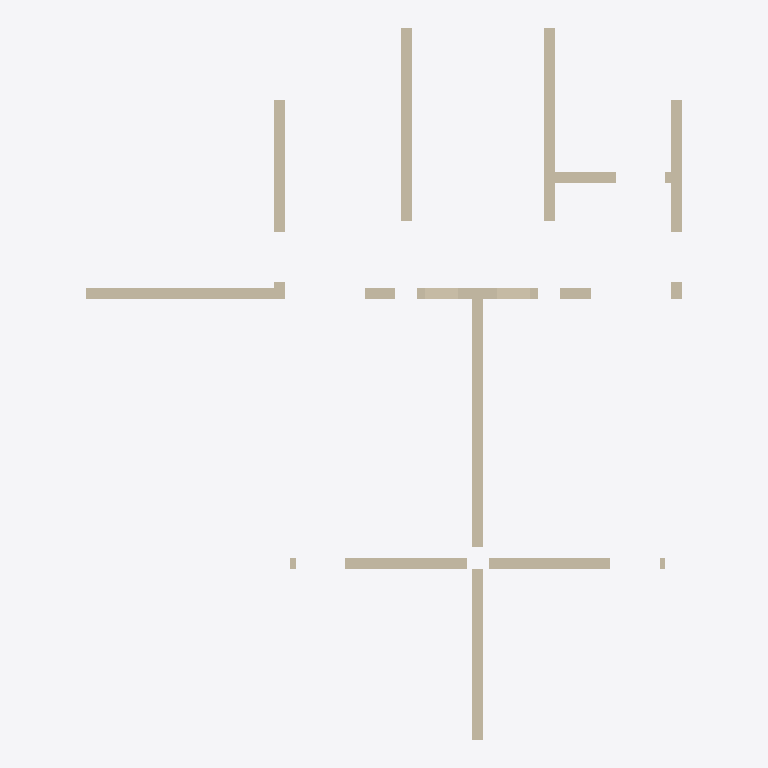
Plan cut of the same IFC building model at storey '2层' (level 3.00 m, cut at 4.40 m), seen from above with north up, elements coloured by IFC class: 10 walls (beige). Cut surfaces are drawn darker.
Extent 10.8 m × 12.9 m × 3.0 m (x, y, z). Storeys (1): 2层 at 3.00 m. Elements (10): 10 IfcWallStandardCase.

HEADER;
FILE_DESCRIPTION((''),'2;1');
FILE_NAME('','2023-05-09T17:19:17',(''),(''),'','BIMserver','');
FILE_SCHEMA(('IFC2X3'));
ENDSEC;
DATA;
#423=IFCPROJECT('1J5sbZvdvB_hhZ5d_ASqfT',#52,'项目编号',$,$,'项目名称','项目状态',(#123),#1);
#306=IFCSITE('1J5sbZvdvB_hhZ5d_ASqfV',#52,'Default',$,'',#307,$,$,.ELEMENT.,(42,21,31,181945),(-71,-3,-24,-263305),0.0,$,$);
#399=IFCBUILDING('1J5sbZvdvB_hhZ5d_ASqfS',#52,'',$,$,#400,$,'',.ELEMENT.,$,$,$);
#303=IFCBUILDINGSTOREY('1J5sbZvdvB_hhZ5dzrZ8k4',#52,'2层',$,$,#304,$,'2层',.ELEMENT.,3000.00000000052);
#70=IFCWALLSTANDARDCASE('0vMfqVSGz5cP3VAbLpdq2L',#52,'基本墙:住宅内墙- 200mm:275905',$,'基本墙:住宅内墙- 200mm:204728',#71,#72,'275905');
#55=IFCWALLSTANDARDCASE('0vMfqVSGz5cP3VAbLpdq3e',#52,'基本墙:住宅内墙- 200mm:275900',$,'基本墙:住宅内墙- 200mm:204728',#56,#57,'275900');
#61=IFCWALLSTANDARDCASE('0vMfqVSGz5cP3VAbLpdq3g',#52,'基本墙:住宅内墙- 200mm:275902',$,'基本墙:住宅内墙- 200mm:204728',#62,#63,'275902');
#67=IFCWALLSTANDARDCASE('0vMfqVSGz5cP3VAbLpdq2K',#52,'基本墙:住宅内墙- 200mm:275904',$,'基本墙:住宅内墙- 200mm:204728',#68,#69,'275904');
#58=IFCWALLSTANDARDCASE('0vMfqVSGz5cP3VAbLpdq3f',#52,'基本墙:住宅内墙- 200mm:275901',$,'基本墙:住宅内墙- 200mm:204728',#59,#60,'275901');
#51=IFCWALLSTANDARDCASE('0vMfqVSGz5cP3VAbLpdq3l',#52,'基本墙:住宅内墙- 200mm:275899',$,'基本墙:住宅内墙- 200mm:204728',#53,#54,'275899');
#64=IFCWALLSTANDARDCASE('0vMfqVSGz5cP3VAbLpdq3h',#52,'基本墙:住宅内墙- 200mm:275903',$,'基本墙:住宅内墙- 200mm:204728',#65,#66,'275903');
#76=IFCWALLSTANDARDCASE('0vMfqVSGz5cP3VAbLpdq2N',#52,'基本墙:住宅内墙- 200mm:275907',$,'基本墙:住宅内墙- 200mm:204728',#77,#78,'275907');
#73=IFCWALLSTANDARDCASE('0vMfqVSGz5cP3VAbLpdq2M',#52,'基本墙:住宅内墙- 200mm:275906',$,'基本墙:住宅内墙- 200mm:204728',#74,#75,'275906');
#79=IFCWALLSTANDARDCASE('0vMfqVSGz5cP3VAbLpdq2G',#52,'基本墙:住宅内墙- 200mm:275908',$,'基本墙:住宅内墙- 200mm:204728',#80,#81,'275908');
ENDSEC;
